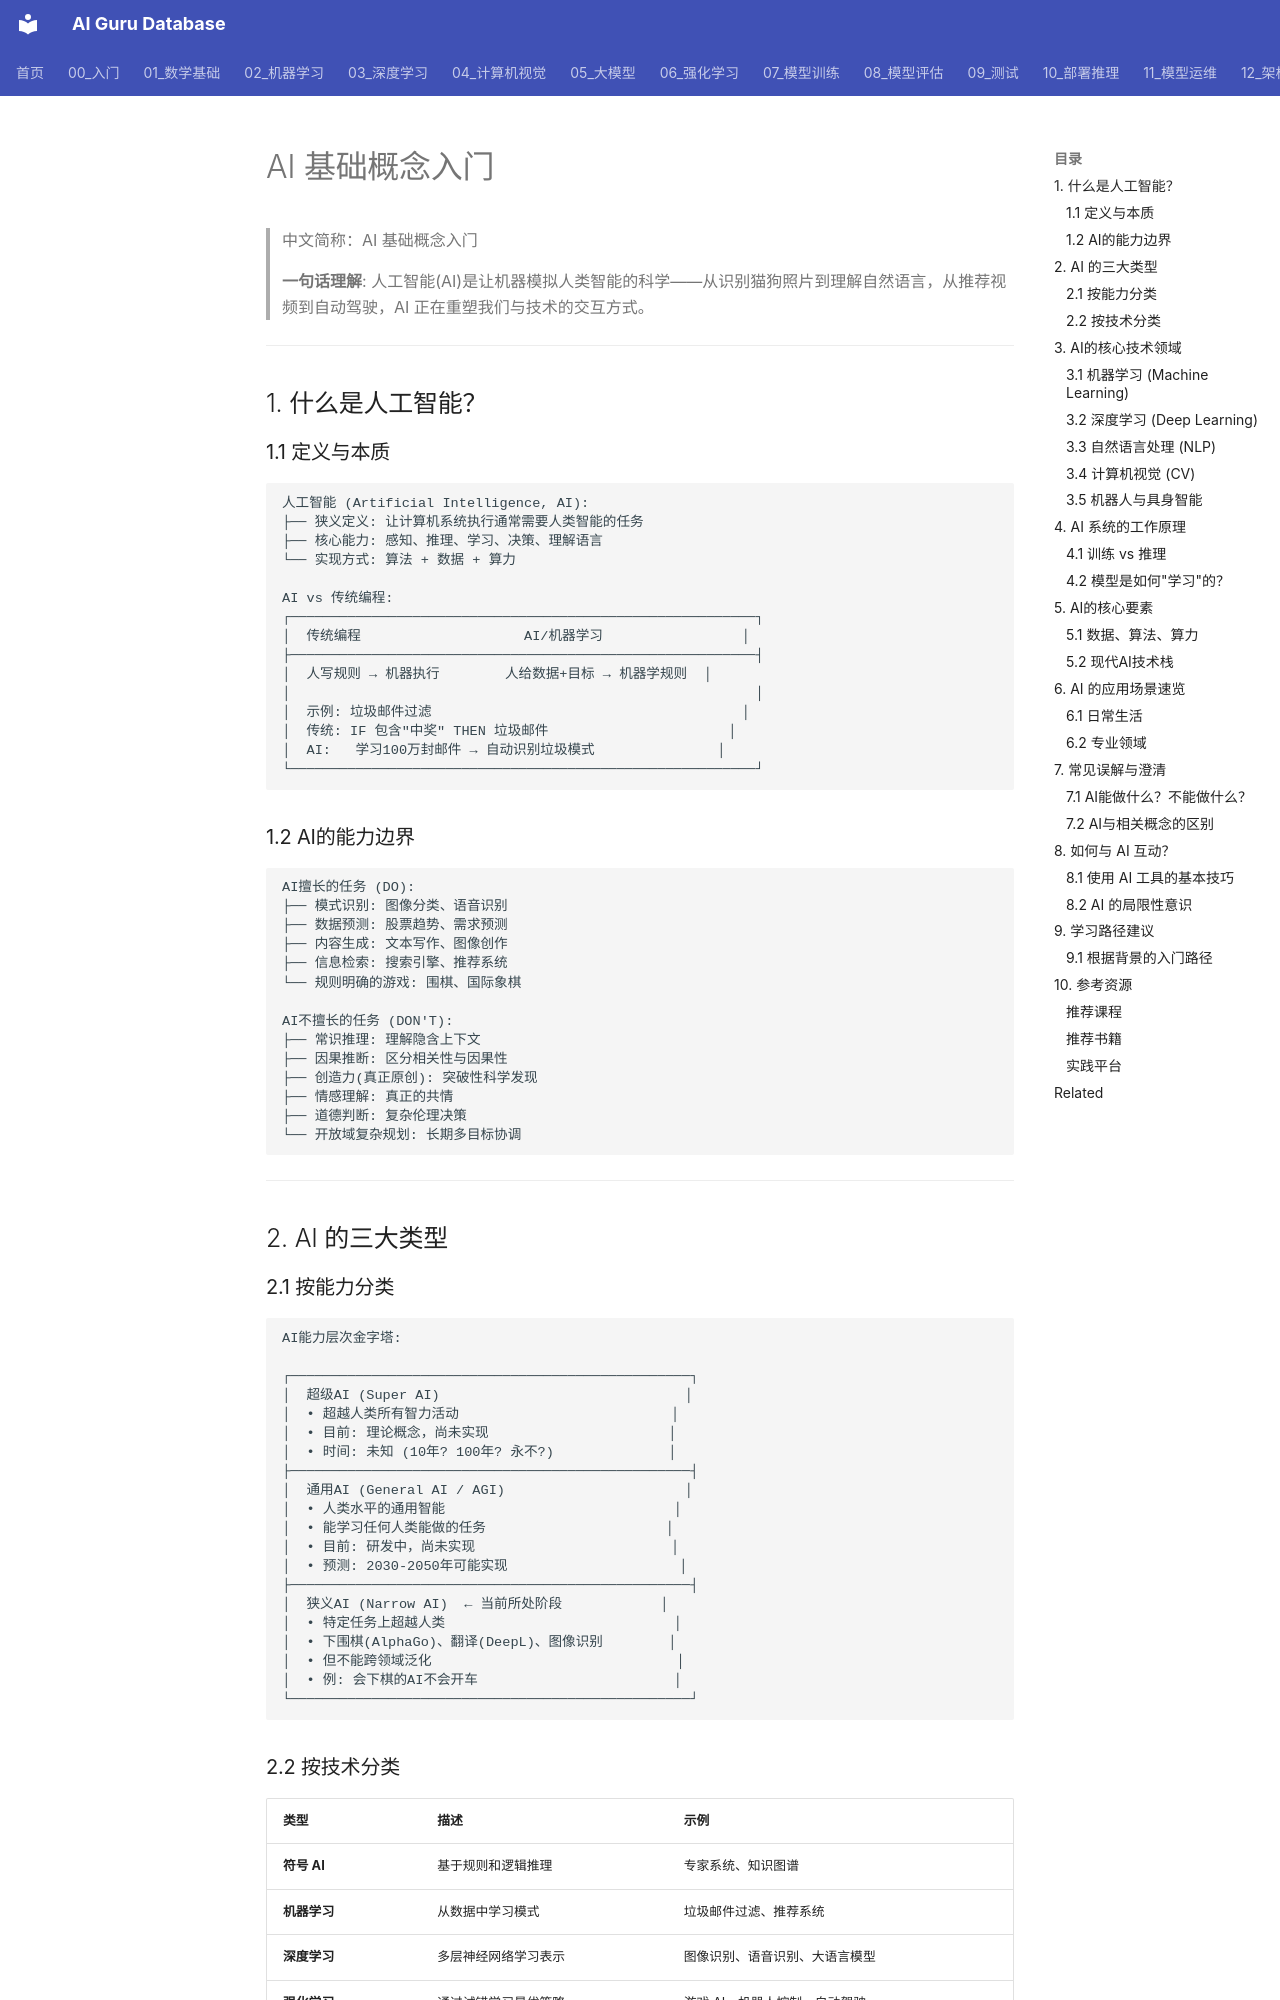

repository: ai-guru-global/ai-guru-database · page: 00_入门/01_基础入门/02_AI基础/index.html · generator: mkdocs

---
title: AI基础概念入门
category: 00-ai-introduction
tags: ["ai", "fundamentals", "introduction", "basics"]
summary: "人工智能(AI)是让机器模拟人类智能的科学——从识别猫狗照片到理解自然语言，从推荐视频到自动驾驶，AI正在重塑我们与技术的交互方式。"
created: 2026-05-31
updated: 2026-05-31
tier: supporting
aliases:
  - "Ai Fundamentals"
  - "AI Fundamentals"
  - AI_Fundamentals
sources: []

name_zh: "AI基础概念入门"
---
# AI 基础概念入门

> 中文简称：AI 基础概念入门

> **一句话理解**: 人工智能(AI)是让机器模拟人类智能的科学——从识别猫狗照片到理解自然语言，从推荐视频到自动驾驶，AI 正在重塑我们与技术的交互方式。

---

## 1. 什么是人工智能？

### 1.1 定义与本质

```
人工智能 (Artificial Intelligence, AI):
├── 狭义定义: 让计算机系统执行通常需要人类智能的任务
├── 核心能力: 感知、推理、学习、决策、理解语言
└── 实现方式: 算法 + 数据 + 算力

AI vs 传统编程:
┌─────────────────────────────────────────────────────────┐
│  传统编程                    AI/机器学习                 │
├─────────────────────────────────────────────────────────┤
│  人写规则 → 机器执行        人给数据+目标 → 机器学规则  │
│                                                         │
│  示例: 垃圾邮件过滤                                      │
│  传统: IF 包含"中奖" THEN 垃圾邮件                      │
│  AI:   学习100万封邮件 → 自动识别垃圾模式               │
└─────────────────────────────────────────────────────────┘
```

### 1.2 AI的能力边界

```
AI擅长的任务 (DO):
├── 模式识别: 图像分类、语音识别
├── 数据预测: 股票趋势、需求预测
├── 内容生成: 文本写作、图像创作
├── 信息检索: 搜索引擎、推荐系统
└── 规则明确的游戏: 围棋、国际象棋

AI不擅长的任务 (DON'T):
├── 常识推理: 理解隐含上下文
├── 因果推断: 区分相关性与因果性
├── 创造力(真正原创): 突破性科学发现
├── 情感理解: 真正的共情
├── 道德判断: 复杂伦理决策
└── 开放域复杂规划: 长期多目标协调
```

---

## 2. AI 的三大类型
